Dataset: datera-quest (GitHub, AffrizaWildanFauzan/datera-quest). Classes: Albizia saponaria, Dendrobium leonis, Dracaena trifasciata, Echinodorus radican, Gymnocalycium, Hopea bilitonensis, Impatiens walleriana, Lagerstroemia speciosa, Ixora acuminata, Monstera adansonii, Nepenthes sumatrana, Alocasia Black Velvet, Nepenthes reinwardtiana, Ochna kirkii, Philodendron Lemon, Portulaca sp, Quassia amara, Reutealis trisperma, Rosa sp, Russelia equisetiformis, Syzygium myrtifolium, Tabernaemontana corymbosa, Anacampseros rufescens Sunrise, 3 apocynacaea, Areca catechu, Catharanthus roseus, Ceiba pentandra, Cuphea hyssopifolia, Cymbidium bicolor, Dendrobium Uthai White.

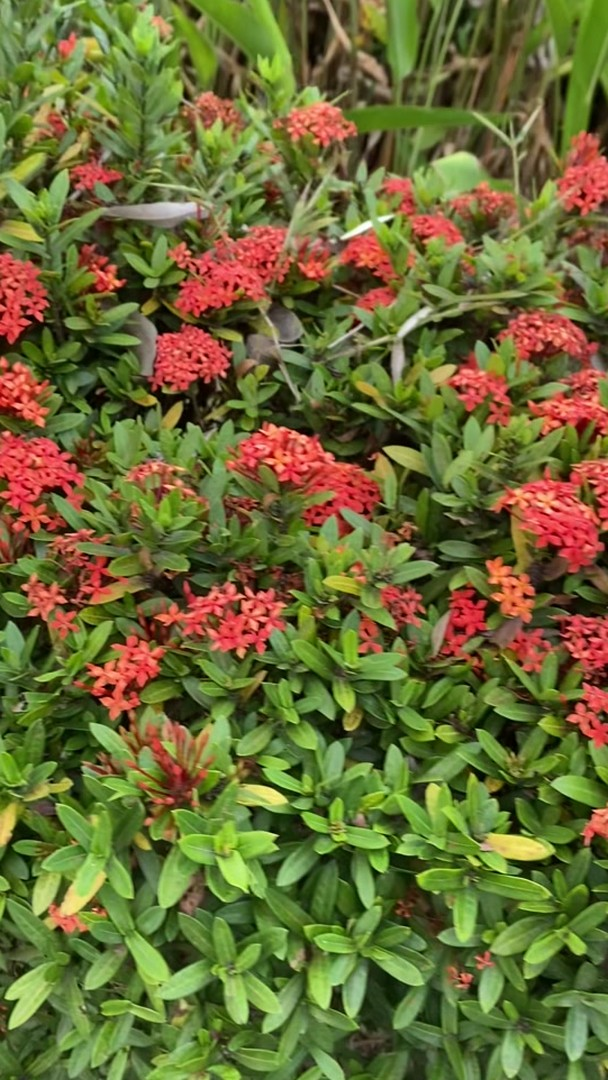
Label: Ixora acuminata

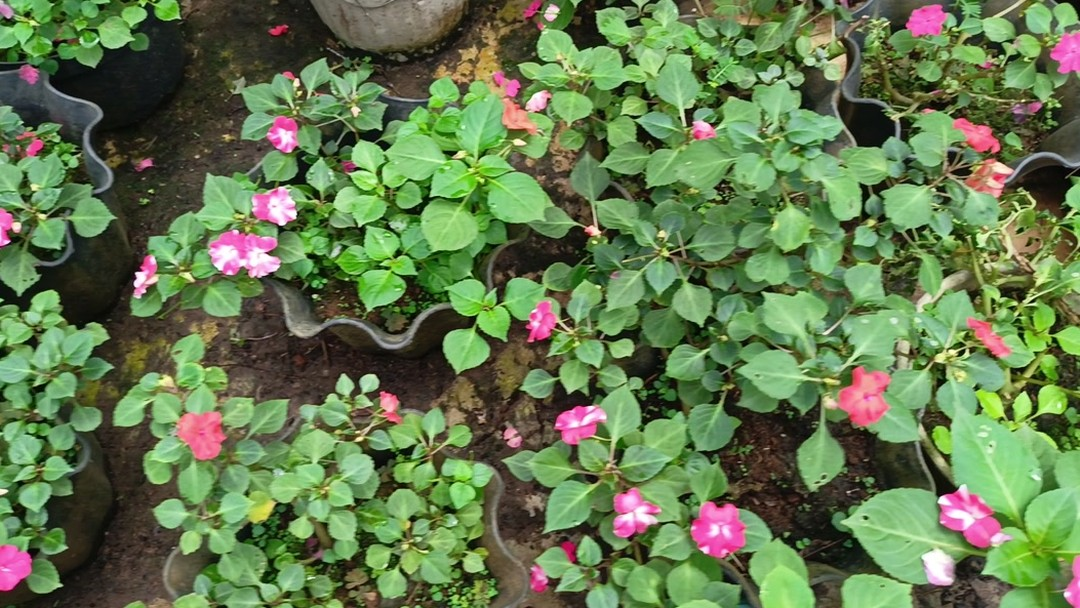
Label: Impatiens walleriana

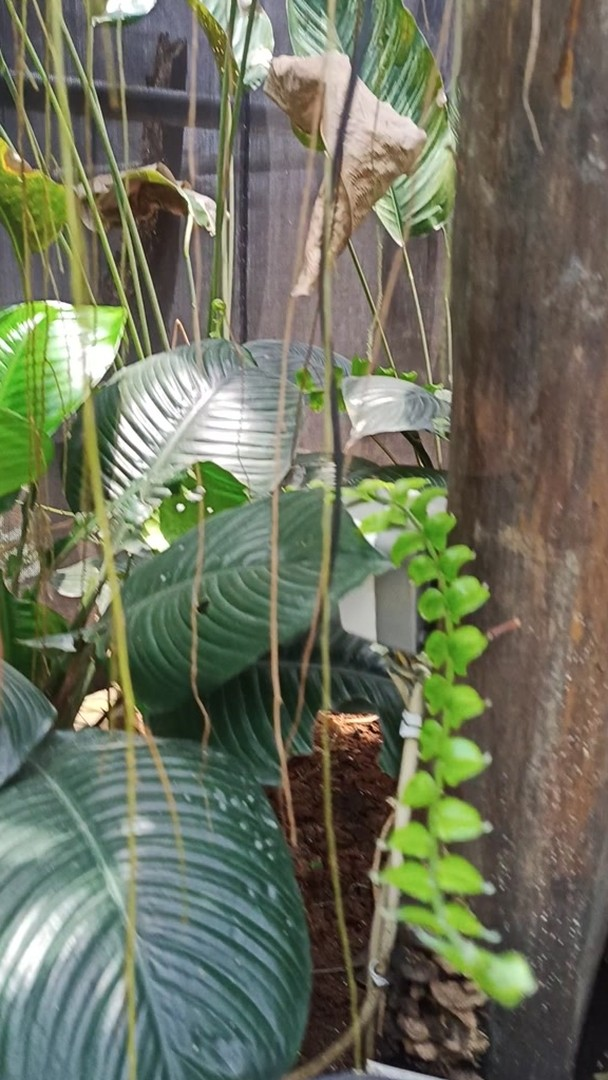
Label: Nepenthes sumatrana

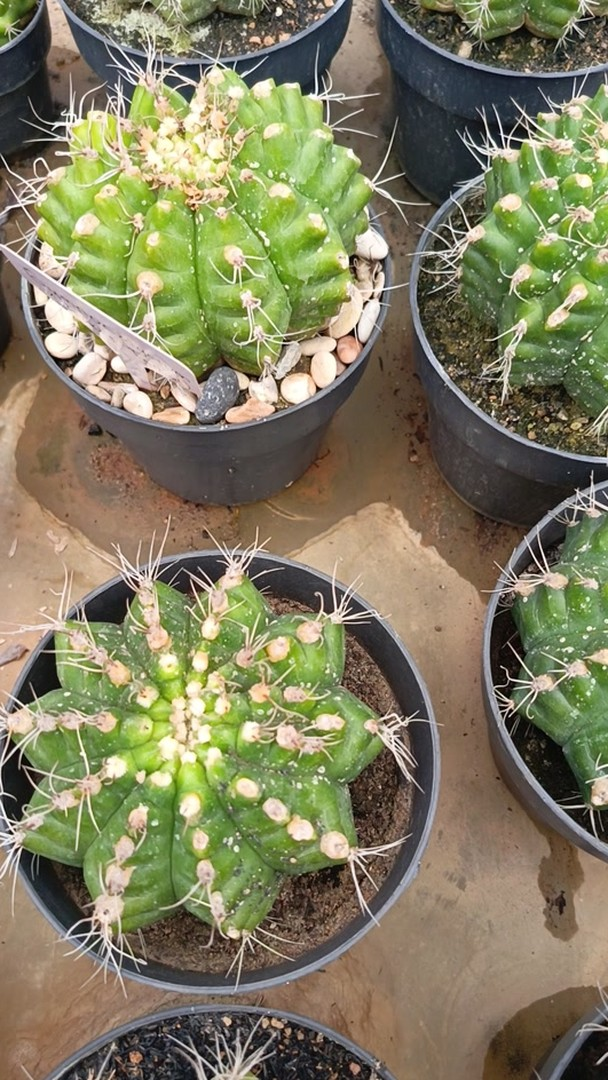
Label: Gymnocalycium

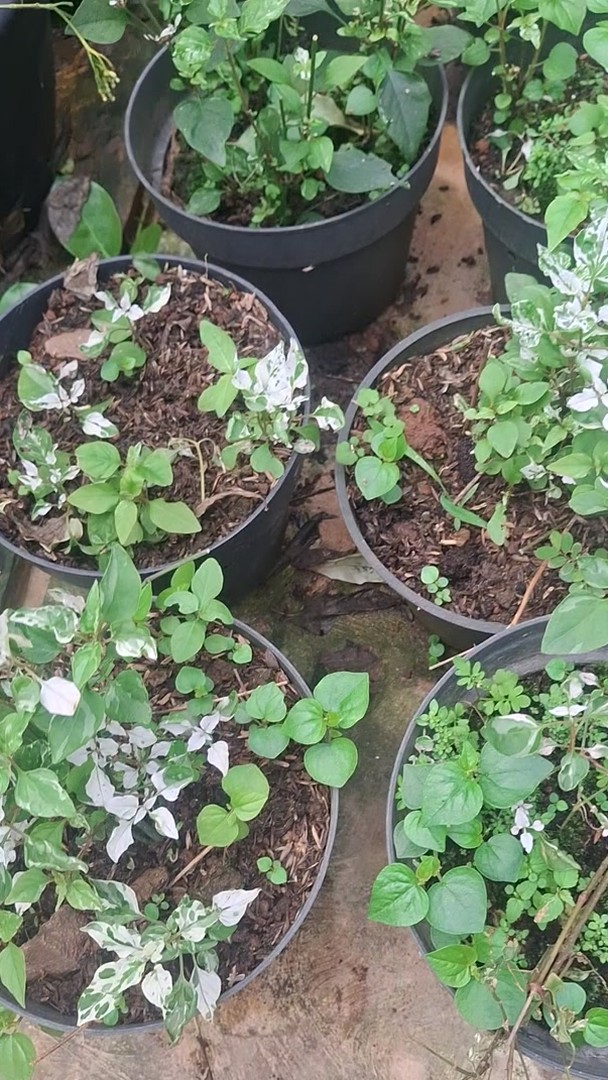
Label: Portulaca sp

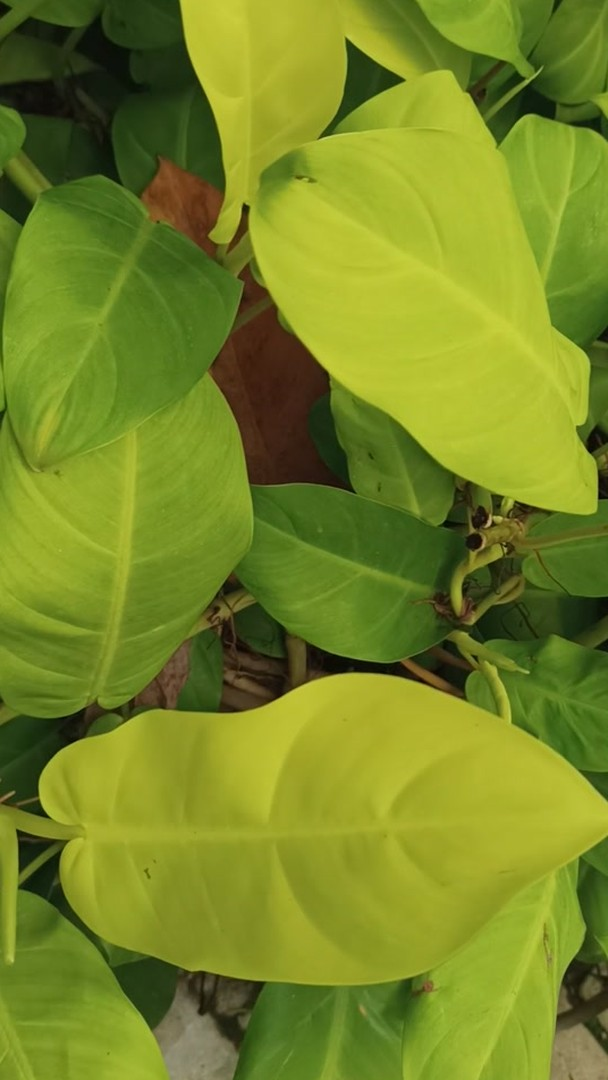
Label: Philodendron Lemon
